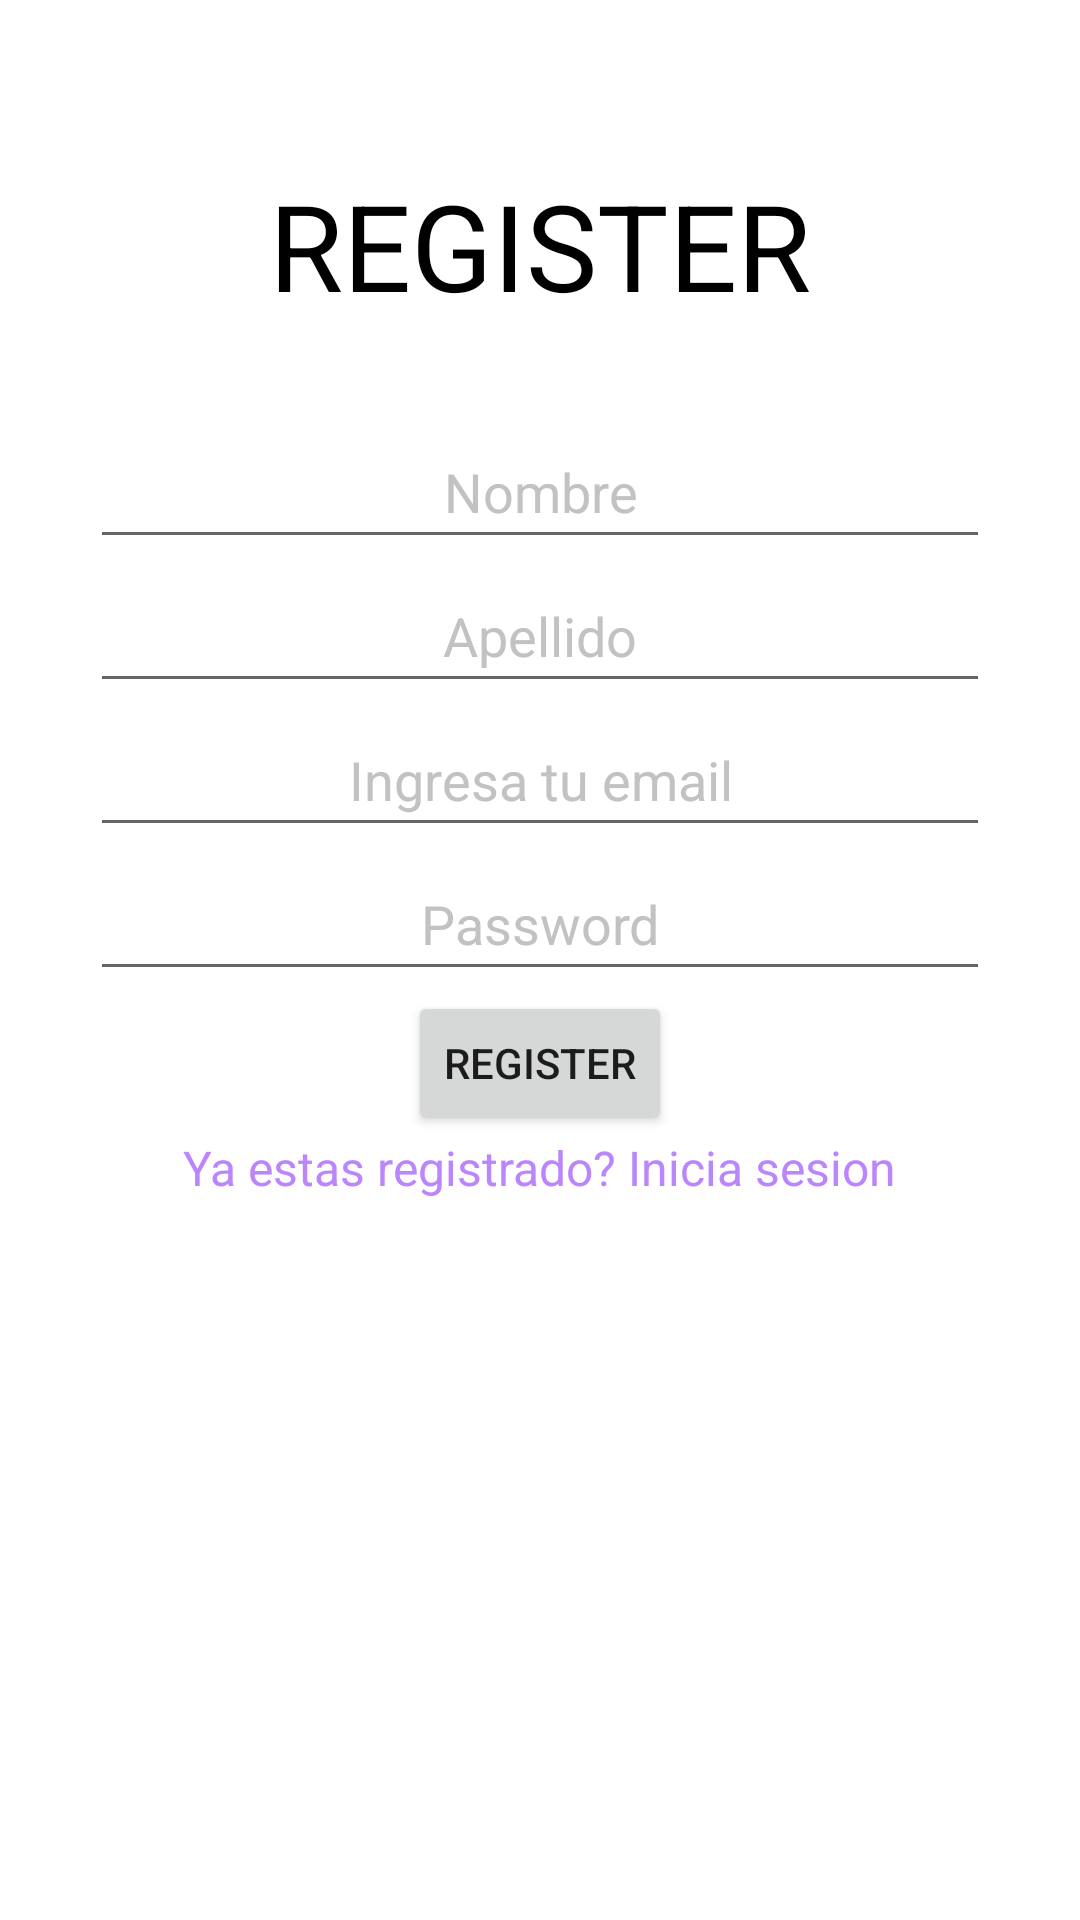

Layout XML and referenced resources for this Android screen:
<!-- AndroidManifest.xml: application theme Theme.ProyectoIntegradorTM -->
<!-- res/layout/activity_register.xml -->
<?xml version="1.0" encoding="utf-8"?>
<androidx.constraintlayout.widget.ConstraintLayout xmlns:android="http://schemas.android.com/apk/res/android"
    xmlns:app="http://schemas.android.com/apk/res-auto"
    xmlns:tools="http://schemas.android.com/tools"
    android:layout_width="match_parent"
    android:layout_height="match_parent"
    tools:context=".activities.RegisterActivity">

    <LinearLayout
        android:id="@+id/main_linear_layout"
        android:layout_width="350dp"
        android:layout_height="wrap_content"
        android:gravity="center"
        android:orientation="vertical"
        android:padding="25dp"
        app:layout_constraintEnd_toEndOf="parent"
        app:layout_constraintStart_toStartOf="parent"
        app:layout_constraintTop_toTopOf="parent">

        <TextView
            android:layout_width="wrap_content"
            android:layout_height="wrap_content"
            android:padding="30dp"
            android:text="@string/tvRegisterText"
            android:textColor="#000"
            android:textSize="40sp" />

        <EditText
            android:id="@+id/etUsername"
            android:layout_width="match_parent"
            android:layout_height="48dp"
            android:hint="@string/etUsernameHint"
            android:inputType="text"
            android:textAlignment="center"
            android:textColorHint="#c2c2c2" />

        <EditText
            android:id="@+id/etUserSurname"
            android:layout_width="match_parent"
            android:layout_height="48dp"
            android:hint="@string/etUserSurnameHint"
            android:inputType="text"
            android:textAlignment="center"
            android:textColorHint="#c2c2c2" />

        <TextView
            android:id="@+id/tvUsernameErrorMessage"
            android:layout_width="wrap_content"
            android:layout_height="wrap_content"
            android:visibility="gone"
            android:textColor="@color/red"
            android:textSize="14sp" />

        <EditText
            android:id="@+id/etEmail"
            android:layout_width="match_parent"
            android:layout_height="48dp"
            android:hint="@string/etEmailHint"
            android:inputType="textEmailAddress"
            android:textAlignment="center"
            android:textColorHint="#c2c2c2" />

        <TextView
            android:id="@+id/tvEmailErrorMessage"
            android:layout_width="wrap_content"
            android:layout_height="wrap_content"
            android:visibility="gone"
            android:textColor="@color/red"
            android:textSize="14sp" />

        <EditText
            android:id="@+id/etPassword"
            android:layout_width="match_parent"
            android:layout_height="48dp"
            android:hint="@string/etPasswordHint"
            android:inputType="textPassword"
            android:textAlignment="center"
            android:textColorHint="#c2c2c2" />

        <TextView
            android:id="@+id/tvPasswordErrorMessage"
            android:layout_width="wrap_content"
            android:layout_height="wrap_content"
            android:visibility="gone"
            android:textColor="@color/red"
            android:textSize="14sp" />

        <Button
            android:id="@+id/btnRegister"
            android:layout_width="wrap_content"
            android:layout_height="wrap_content"
            android:text="@string/tvRegisterText" />

        <TextView
            android:id="@+id/tvAlreadyAUser"
            android:layout_width="wrap_content"
            android:layout_height="wrap_content"
            android:text="@string/tvAlreadyAUser"
            android:textColor="@color/purple_200"
            android:textSize="16sp">

        </TextView>
    </LinearLayout>
</androidx.constraintlayout.widget.ConstraintLayout>
<!-- resources referenced by this layout -->
<resources>
  <string name="etEmailHint">Ingresa tu email</string>
  <string name="etPasswordHint">Password</string>
  <string name="etUserSurnameHint">Apellido</string>
  <string name="etUsernameHint">Nombre</string>
  <string name="tvAlreadyAUser">Ya estas registrado? Inicia sesion</string>
  <string name="tvRegisterText">REGISTER</string>
  <style name="Theme.ProyectoIntegradorTM" parent="Theme.MaterialComponents.DayNight.DarkActionBar">
          
          <item name="colorPrimary">@color/purple_500</item>
          <item name="colorPrimaryVariant">@color/purple_700</item>
          <item name="colorOnPrimary">@color/white</item>
          
          <item name="colorSecondary">@color/teal_200</item>
          <item name="colorSecondaryVariant">@color/teal_700</item>
          <item name="colorOnSecondary">@color/black</item>
          
          <item name="android:statusBarColor">?attr/colorPrimaryVariant</item>
          
      </style>
  <!-- not gathered from this repository: default colours our renderer supplied (Android Studio template values) -->
  <color name="purple_200">#FFBB86FC</color>
  <color name="purple_500">#FF6200EE</color>
  <color name="purple_700">#FF3700B3</color>
  <color name="teal_200">#FF03DAC5</color>
  <color name="teal_700">#FF018786</color>
  <color name="black">#FF000000</color>
  <color name="white">#FFFFFFFF</color>
</resources>
